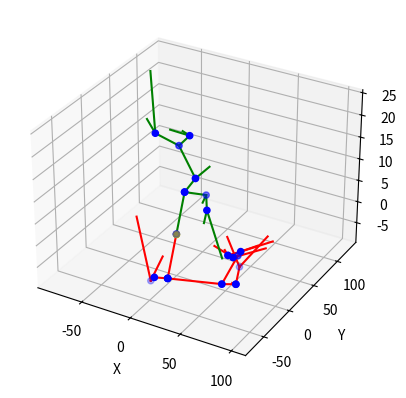

The matplotlib source for this figure:
# This program is used to produce a 3-dimension jet event which contains two showers
import random
import math
import numpy as np
import matplotlib.pyplot as plt
from mpl_toolkits.mplot3d import Axes3D

Delta_t = 0.5   # Here we assume that the time between a splitting and another is a constant
Ecrit = 20      # Particles with energy below Ecrit will not split
alpha = 0.005
# The actual energy of one of the emitted partons is random and distributed according to an 
# exponentially falling distribution Exp(−α*Eparton) where α is a physically meaningful parameter 
# that characterizes collisions at the LHC and Eparton is the randomly chosen energy of the parton
            
class Particle(object):
    
    def __init__(self, Px, Py, Pz, Xi, Yi, Zi, theta, phi):
        self._Px = Px
        self._Py = Py
        self._Pz = Pz
        self._E = math.sqrt(Px*Px + Py*Py + Pz*Pz)
        self._theta = theta
        self._phi = phi
        self._M = 1.0
        self._Xi = Xi
        self._Yi = Yi
        self._Zi = Zi
        self._s = True   # s is a parameter which indicate that the particle have already splitted or not
    
    def Split(self):
        # The final position of a particle is:
        self._Xf = self._Xi + self._Px/self._M * Delta_t
        self._Yf = self._Yi + self._Py/self._M * Delta_t
        self._Zf = self._Zi + self._Pz/self._M * Delta_t
        # Here we set PDF(z) = 1/(1+z), 0 <= z <= 1, and theta has PDF(theta) = 1 / theta, where theta is between [0.001, Pi]   
        iran = 0
        while iran < 1:
            z = random.random()
            u = random.random()
            if u < 1/(1+z):
                self._z = z
                iran = iran+1
        iran = 0
        while iran < 1:
            newtheta = random.random()*math.pi
            if newtheta < 0.001:
                continue
            v = random.random()*1000
            if v < 1/newtheta:
                self._newtheta = newtheta
                iran = iran+1
        # Phi has a uniform distribution
        newphi = random.random()
        newphi = newphi * 2 * math.pi
        self._newphi = newphi
        self._s = False   # This means that this particle have already splitted into two particles

def PartonGenerate():
    # Firstly let's get a Eparton
    u = random.random()
    E0 = -np.log(1.0-u)/alpha
    theta0 = random.random()*math.pi
    phi0 = random.random()*math.pi*2.0    # According to the assumption, theta and phi are both distributed evenly
    
    Pz = E0*math.cos(theta0)
    Px = E0*math.sin(theta0)*math.cos(phi0)
    Py = E0*math.sin(theta0)*math.sin(phi0)
    X0 = 0; Y0 = 0; Z0 = 0;
    Par1 = Particle(Px, Py, Pz, X0, Y0, Z0, theta0, phi0)
    Par2 = Particle(-Px, -Py, -Pz, X0, Y0, Z0, -theta0, 2*math.pi-phi0)
    return Par1, Par2
    
# Now we can generate two initial particles
ParticleList1 = []
ParticleList2 = []
Par01, Par02 = PartonGenerate()
ParticleList1.append(Par01)
ParticleList2.append(Par02)

# The splitting starts here
while True:
    for pars in ParticleList1:
        if pars._E > Ecrit and pars._s == True:
            pars.Split()
            # The first particle's information
            Px = pars._E*pars._z*math.sin(pars._theta+pars._newtheta)*math.cos(pars._phi+pars._newphi)
            Py = pars._E*pars._z*math.sin(pars._theta+pars._newtheta)*math.sin(pars._phi+pars._newphi)
            Pz = pars._E*pars._z*math.cos(pars._theta)
            newpar1 = Particle(Px, Py, Pz, pars._Xf, pars._Yf, pars._Zf, pars._theta+pars._newtheta, pars._phi+pars._newphi)
            ParticleList1.append(newpar1)
            # The second particle's information
            Px = pars._E*(1-pars._z)*math.sin(pars._theta-pars._newtheta)*math.cos(pars._phi-pars._newphi)
            Py = pars._E*(1-pars._z)*math.sin(pars._theta-pars._newtheta)*math.sin(pars._phi-pars._newphi)
            Pz = pars._E*(1-pars._z)*math.cos(pars._theta)
            newpar2 = Particle(Px, Py, Pz, pars._Xf, pars._Yf, pars._Zf, pars._theta-pars._newtheta, pars._phi-pars._newphi)
            ParticleList1.append(newpar2)
                    
    # If all the particles' energy are below Ecrit, the splitting will stop
    ipars = 0
    for pars in ParticleList1:
        if pars._E < Ecrit or pars._s == False:
            ipars = ipars+1
    if ipars >= len(ParticleList1):
        break

while True:
    for pars in ParticleList2:
        if pars._E > Ecrit and pars._s == True:
            pars.Split()
            # The first particle's information
            Px = pars._E*pars._z*math.sin(pars._theta+pars._newtheta)*math.cos(pars._phi+pars._newphi)
            Py = pars._E*pars._z*math.sin(pars._theta+pars._newtheta)*math.sin(pars._phi+pars._newphi)
            Pz = pars._E*pars._z*math.cos(pars._theta)
            newpar1 = Particle(Px, Py, Pz, pars._Xf, pars._Yf, pars._Zf, pars._theta+pars._newtheta, pars._phi+pars._newphi)
            ParticleList2.append(newpar1)
            # The second particle's information
            Px = pars._E*(1-pars._z)*math.sin(pars._theta-pars._newtheta)*math.cos(pars._phi-pars._newphi)
            Py = pars._E*(1-pars._z)*math.sin(pars._theta-pars._newtheta)*math.sin(pars._phi-pars._newphi)
            Pz = pars._E*(1-pars._z)*math.cos(pars._theta)
            newpar2 = Particle(Px, Py, Pz, pars._Xf, pars._Yf, pars._Zf, pars._theta-pars._newtheta, pars._phi-pars._newphi)
            ParticleList2.append(newpar2)
                    
    # If all the particles' energy are below Ecrit, the splitting will stop
    ipars = 0
    for pars in ParticleList2:
        if pars._E < Ecrit or pars._s == False:
            ipars = ipars+1
    if ipars >= len(ParticleList2):
        break
        
# Drawing the 3-D plot of the shower
fig = plt.figure()
ax1 = plt.axes(projection='3d')

for pars in ParticleList1:
    if pars._E > Ecrit:
        ax1.plot3D([pars._Xi, pars._Xf], [pars._Yi, pars._Yf], [pars._Zi, pars._Zf], color='r')
        ax1.scatter3D([pars._Xi, pars._Xf], [pars._Yi, pars._Yf], [pars._Zi, pars._Zf], color='b')
    if pars._E < Ecrit:
        pars._Xf = pars._Xi + pars._Px*4*Delta_t      # This step is just for showing the final state particles' derection
        pars._Yf = pars._Yi + pars._Py*4*Delta_t
        pars._Zf = pars._Zi + pars._Pz*4*Delta_t
        ax1.plot3D([pars._Xi, pars._Xf], [pars._Yi, pars._Yf], [pars._Zi, pars._Zf], color='r')
        
for pars in ParticleList2:
    if pars._E > Ecrit:
        ax1.plot3D([pars._Xi, pars._Xf], [pars._Yi, pars._Yf], [pars._Zi, pars._Zf], color='g')
        ax1.scatter3D([pars._Xi, pars._Xf], [pars._Yi, pars._Yf], [pars._Zi, pars._Zf], color='b')
    if pars._E < Ecrit:
        pars._Xf = pars._Xi + pars._Px*4*Delta_t      # This step is just for showing the final state particles' derection
        pars._Yf = pars._Yi + pars._Py*4*Delta_t
        pars._Zf = pars._Zi + pars._Pz*4*Delta_t
        ax1.plot3D([pars._Xi, pars._Xf], [pars._Yi, pars._Yf], [pars._Zi, pars._Zf], color='g')
        
ax1.scatter3D(0.0, 0.0, 0.0, color = 'y')
plt.xlabel("X")
plt.ylabel("Y")
plt.show()
